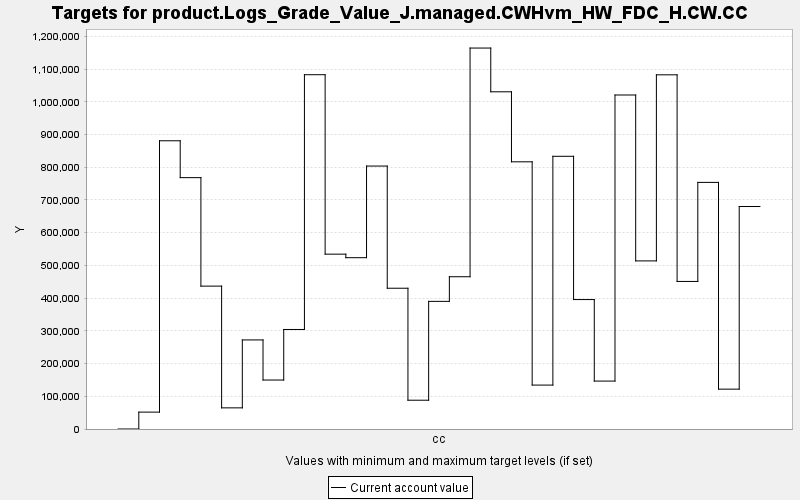

The table this chart was drawn from, first rows:
TARGET, PERIOD, YEAR, PERIODWIDTH, MINIMUM, MAXIMUM, MINWEIGHT, MAXWEIGHT, CURRENT, SUMMARY
product.Logs_Grade_Value_J.managed.CWHvm…, 0, 0, 10.0, 0.0, 10000, 1.0, 1.0, 0.0, 0.0
product.Logs_Grade_Value_J.managed.CWHvm…, 1, 10, 10.0, 0.0, 10000, 1.0, 1.0, 51606, 0.0
product.Logs_Grade_Value_J.managed.CWHvm…, 2, 20, 10.0, 0.0, 10000, 1.0, 1.0, 881026, 0.0
product.Logs_Grade_Value_J.managed.CWHvm…, 3, 30, 10.0, 0.0, 10000, 1.0, 1.0, 768353, 0.0
product.Logs_Grade_Value_J.managed.CWHvm…, 4, 40, 10.0, 0.0, 10000, 1.0, 1.0, 436751, 0.0
product.Logs_Grade_Value_J.managed.CWHvm…, 5, 50, 10.0, 0.0, 10000, 1.0, 1.0, 64629, 0.0
product.Logs_Grade_Value_J.managed.CWHvm…, 6, 60, 10.0, 0.0, 10000, 1.0, 1.0, 272259, 0.0
product.Logs_Grade_Value_J.managed.CWHvm…, 7, 70, 10.0, 0.0, 10000, 1.0, 1.0, 149700, 0.0
product.Logs_Grade_Value_J.managed.CWHvm…, 8, 80, 10.0, 0.0, 10000, 1.0, 1.0, 304207, 0.0
product.Logs_Grade_Value_J.managed.CWHvm…, 9, 90, 10.0, 0.0, 10000, 1.0, 1.0, 1082960, 0.0
product.Logs_Grade_Value_J.managed.CWHvm…, 10, 100, 10.0, 0.0, 10000, 1.0, 1.0, 534453, 0.0
product.Logs_Grade_Value_J.managed.CWHvm…, 11, 110, 10.0, 0.0, 10000, 1.0, 1.0, 523664, 0.0
product.Logs_Grade_Value_J.managed.CWHvm…, 12, 120, 10.0, 0.0, 10000, 1.0, 1.0, 803784, 0.0
product.Logs_Grade_Value_J.managed.CWHvm…, 13, 130, 10.0, 0.0, 10000, 1.0, 1.0, 430301, 0.0
product.Logs_Grade_Value_J.managed.CWHvm…, 14, 140, 10.0, 0.0, 10000, 1.0, 1.0, 87978, 0.0
product.Logs_Grade_Value_J.managed.CWHvm…, 15, 150, 10.0, 0.0, 10000, 1.0, 1.0, 390129, 0.0
product.Logs_Grade_Value_J.managed.CWHvm…, 16, 160, 10.0, 0.0, 10000, 1.0, 1.0, 465440, 0.0
product.Logs_Grade_Value_J.managed.CWHvm…, 17, 170, 10.0, 0.0, 10000, 1.0, 1.0, 1164471, 0.0
product.Logs_Grade_Value_J.managed.CWHvm…, 18, 180, 10.0, 0.0, 10000, 1.0, 1.0, 1030731, 0.0
product.Logs_Grade_Value_J.managed.CWHvm…, 19, 190, 10.0, 0.0, 10000, 1.0, 1.0, 816721, 0.0
product.Logs_Grade_Value_J.managed.CWHvm…, 20, 200, 10.0, 0.0, 10000, 1.0, 1.0, 134260, 0.0
product.Logs_Grade_Value_J.managed.CWHvm…, 21, 210, 10.0, 0.0, 10000, 1.0, 1.0, 833594, 0.0
product.Logs_Grade_Value_J.managed.CWHvm…, 22, 220, 10.0, 0.0, 10000, 1.0, 1.0, 395662, 0.0
product.Logs_Grade_Value_J.managed.CWHvm…, 23, 230, 10.0, 0.0, 10000, 1.0, 1.0, 146484, 0.0
product.Logs_Grade_Value_J.managed.CWHvm…, 24, 240, 10.0, 0.0, 10000, 1.0, 1.0, 1020954, 0.0
product.Logs_Grade_Value_J.managed.CWHvm…, 25, 250, 10.0, 0.0, 10000, 1.0, 1.0, 513855, 0.0
product.Logs_Grade_Value_J.managed.CWHvm…, 26, 260, 10.0, 0.0, 10000, 1.0, 1.0, 1082622, 0.0
product.Logs_Grade_Value_J.managed.CWHvm…, 27, 270, 10.0, 0.0, 10000, 1.0, 1.0, 451051, 0.0
product.Logs_Grade_Value_J.managed.CWHvm…, 28, 280, 10.0, 0.0, 10000, 1.0, 1.0, 753814, 0.0
product.Logs_Grade_Value_J.managed.CWHvm…, 29, 290, 10.0, 0.0, 10000, 1.0, 1.0, 121838, 0.0
product.Logs_Grade_Value_J.managed.CWHvm…, 30, 300, 10.0, 0.0, 10000, 1.0, 1.0, 680099, 0.0
